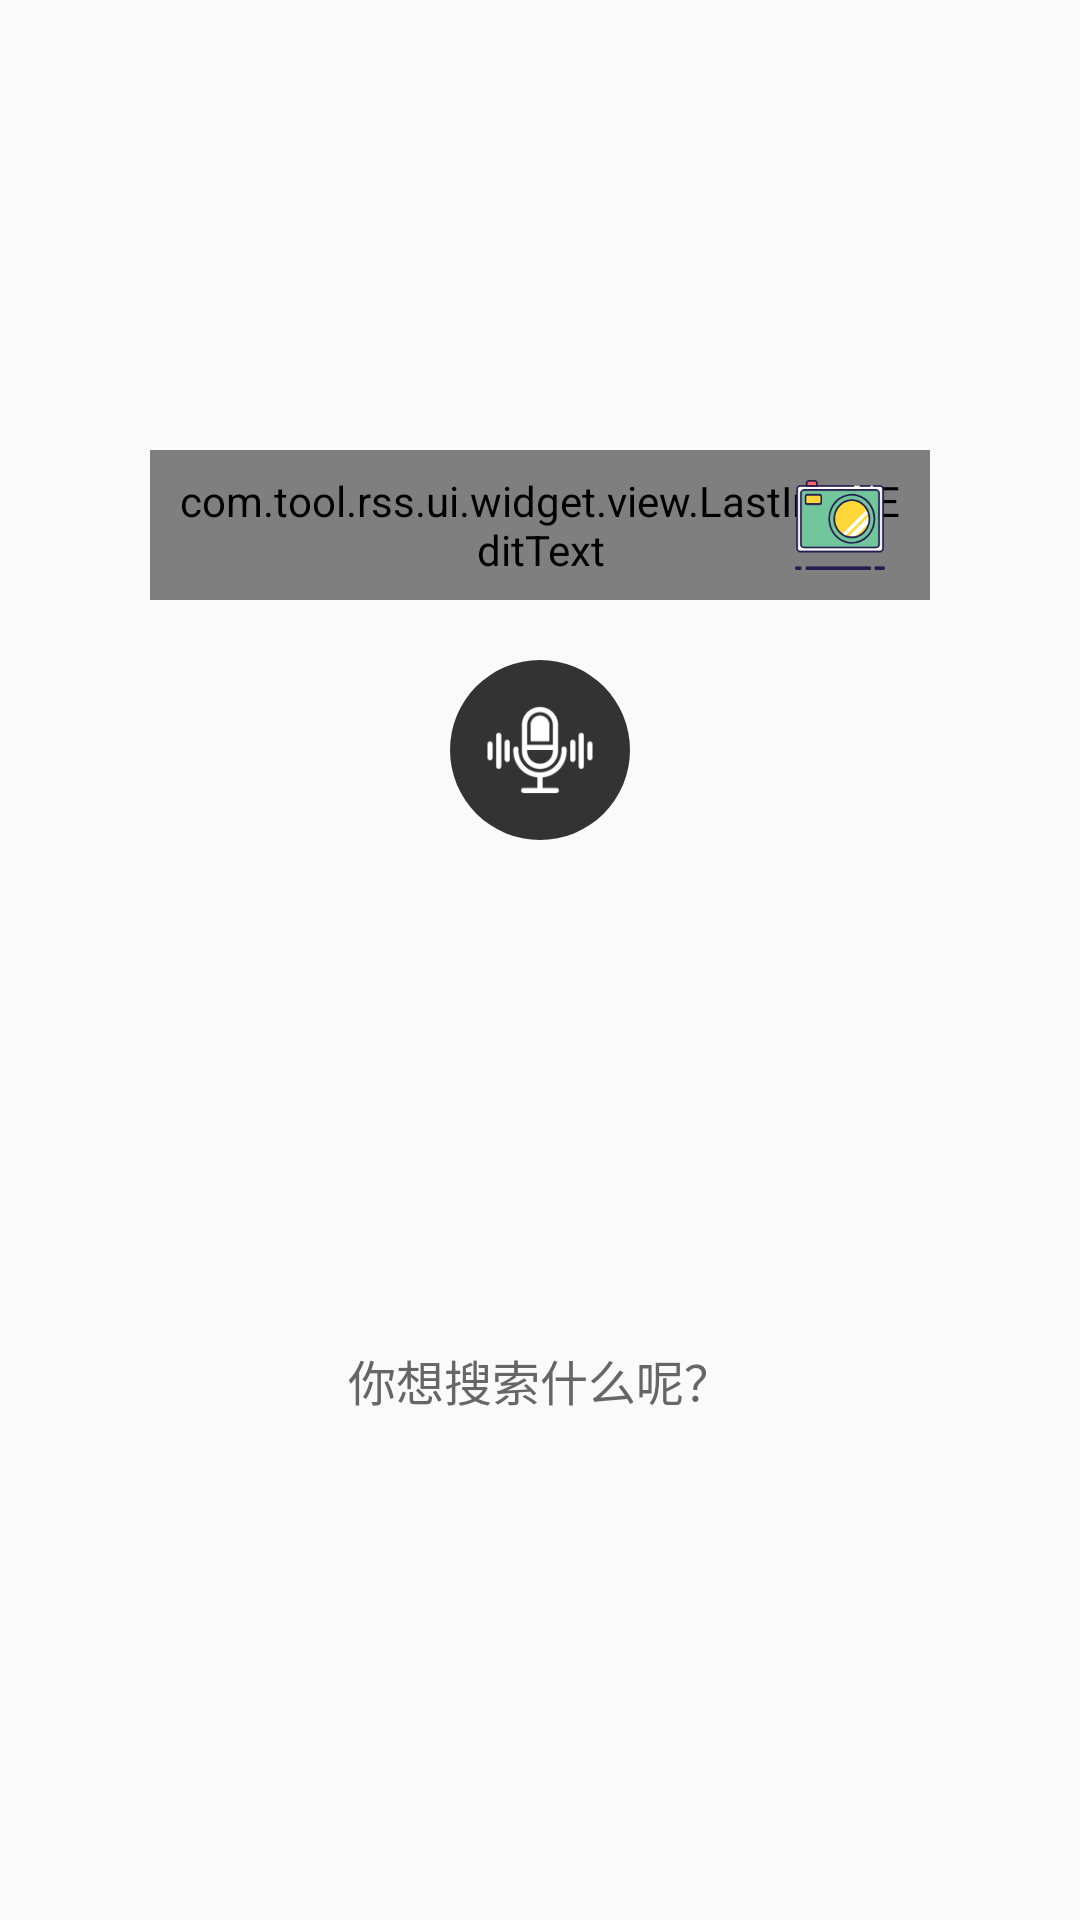

Write the Android layout XML for this screen, with the resource values it uses.
<!-- AndroidManifest.xml: activity theme AppTheme -->
<!-- res/layout/fragment_home.xml -->
<?xml version="1.0" encoding="utf-8"?>
<RelativeLayout xmlns:android="http://schemas.android.com/apk/res/android"
    android:layout_width="match_parent"
    android:layout_height="match_parent"
    xmlns:app="http://schemas.android.com/apk/res-auto"
    android:id="@+id/top_rel">

    
        
        
        
        
        
        

    <View
        android:id="@+id/home_bg_lottie"
        android:layout_width="match_parent"
        android:layout_height="match_parent" />

    <RelativeLayout
        android:id="@+id/rel_search"
        android:background="@drawable/shape_round_rec_light_gary_btn_bg"
        android:layout_marginLeft="50dp"
        android:layout_marginRight="50dp"
        android:layout_marginTop="150dp"
        android:layout_width="match_parent"
        android:layout_height="wrap_content">

        <com.tool.rss.ui.widget.view.LastInputEditText
            android:id="@+id/et_search"
            android:gravity="center_vertical"
            android:background="@null"
            android:paddingLeft="10dp"
            android:paddingRight="10dp"
            android:layout_width="match_parent"
            android:layout_height="50dp" />

        <ImageView
            android:id="@+id/img_camera"
            android:layout_alignParentRight="true"
            android:layout_marginRight="15dp"
            android:layout_centerVertical="true"
            android:background="@mipmap/icon_search_camera"
            android:layout_width="30dp"
            android:layout_height="30dp" />

    </RelativeLayout>

    <RelativeLayout
        android:layout_below="@+id/rel_search"
        android:id="@+id/audio_start"
        android:layout_marginTop="20dp"
        android:background="@drawable/shape_round_voice"
        android:layout_centerInParent="true"
        android:layout_width="60dp"
        android:layout_height="60dp">

        <com.airbnb.lottie.LottieAnimationView
            android:id="@+id/home_lottie"
            android:visibility="gone"
            android:layout_width="wrap_content"
            android:layout_height="wrap_content"
            android:layout_centerInParent="true"
            app:lottie_autoPlay="true"
            app:lottie_fileName="voice-recognition.json"
            app:lottie_loop="true" />

        <ImageView
            android:id="@+id/home_voice"
            android:layout_centerInParent="true"
            android:background="@mipmap/icon_voice_home"
            android:layout_width="40dp"
            android:layout_height="40dp" />

    </RelativeLayout>


    <TextView
        android:id="@+id/error_tip"
        android:visibility="gone"
        android:layout_below="@id/audio_start"
        android:textSize="16sp"
        android:layout_marginLeft="20dp"
        android:layout_marginRight="20dp"
        android:textColor="#88FF0000"
        android:gravity="center"
        android:text="对不起，暂时无法查询到该垃圾的分类结果"
        android:layout_width="match_parent"
        android:layout_height="45dp" />

    <android.support.v7.widget.RecyclerView
        android:id="@+id/recycleview_home"
        android:layout_below="@id/error_tip"
        android:layout_width="match_parent"
        android:layout_height="wrap_content" />


    <LinearLayout
        android:id="@+id/tip_search"
        android:layout_below="@+id/error_tip"
        android:gravity="center"
        android:orientation="vertical"
        android:layout_width="match_parent"
        android:layout_height="match_parent">

        <TextView
            android:textSize="16sp"
            android:textColor="@color/font_666666"
            android:text="你想搜索什么呢？"
            android:layout_width="wrap_content"
            android:layout_height="wrap_content" />

    </LinearLayout>

</RelativeLayout>
<!-- resources referenced by this layout -->
<resources>
  <color name="font_666666">#666666</color>
  <!-- drawable shape_round_rec_light_gary_btn_bg (drawable) -->
  <?xml version="1.0" encoding="utf-8"?>
  <shape xmlns:android="http://schemas.android.com/apk/res/android"
         android:shape="rectangle">
  
      <corners android:radius="10dp"></corners>
  
      <stroke android:color="#666666"
              android:width="0.5dp"></stroke>
  
  </shape>
  <!-- drawable shape_round_voice (drawable) -->
  <?xml version="1.0" encoding="utf-8"?>
  <shape xmlns:android="http://schemas.android.com/apk/res/android"
      android:shape="oval"
      android:useLevel="false">
      <solid android:color="#333333"/>
      <size android:width="200dp"
          android:height="200dp"/>
  </shape>
  <!-- mipmap icon_search_camera: png bitmap (mipmap-xhdpi, 7785 bytes) -->
  <!-- mipmap icon_voice_home: png bitmap (mipmap-xhdpi, 2751 bytes) -->
  <style name="AppTheme" parent="Theme.AppCompat.Light.NoActionBar">
          <item name="colorPrimary">@android:color/transparent</item>
          <item name="colorPrimaryDark">@color/colorPrimaryDark</item>
          <item name="colorAccent">@color/colorAccent</item>
          <item name="android:divider">@drawable/shape_divider</item>
          <item name="android:listDivider">@drawable/shape_divider</item>
          <item name="android:windowAnimationStyle">@style/AnimationActivity</item>
      </style>
  <color name="colorPrimaryDark">#00574B</color>
  <color name="colorAccent">#D81B60</color>
  <!-- drawable shape_divider (drawable) -->
  <?xml version="1.0" encoding="utf-8"?>
  <shape xmlns:android="http://schemas.android.com/apk/res/android"
         android:shape="rectangle">
      <size
          android:width="0.5dp"
          android:height="0.5dp"/>
      <solid android:color="#f0f0f5"/>
  </shape>
  <style name="AnimationActivity" parent="@android:style/Animation">
          <item name="android:activityOpenEnterAnimation">@anim/slide_in_left</item>
          <item name="android:activityOpenExitAnimation">@anim/slide_out_left</item>
          <item name="android:activityCloseEnterAnimation">@anim/slide_in_right</item>
          <item name="android:activityCloseExitAnimation">@anim/slide_out_right</item>
      </style>
</resources>
